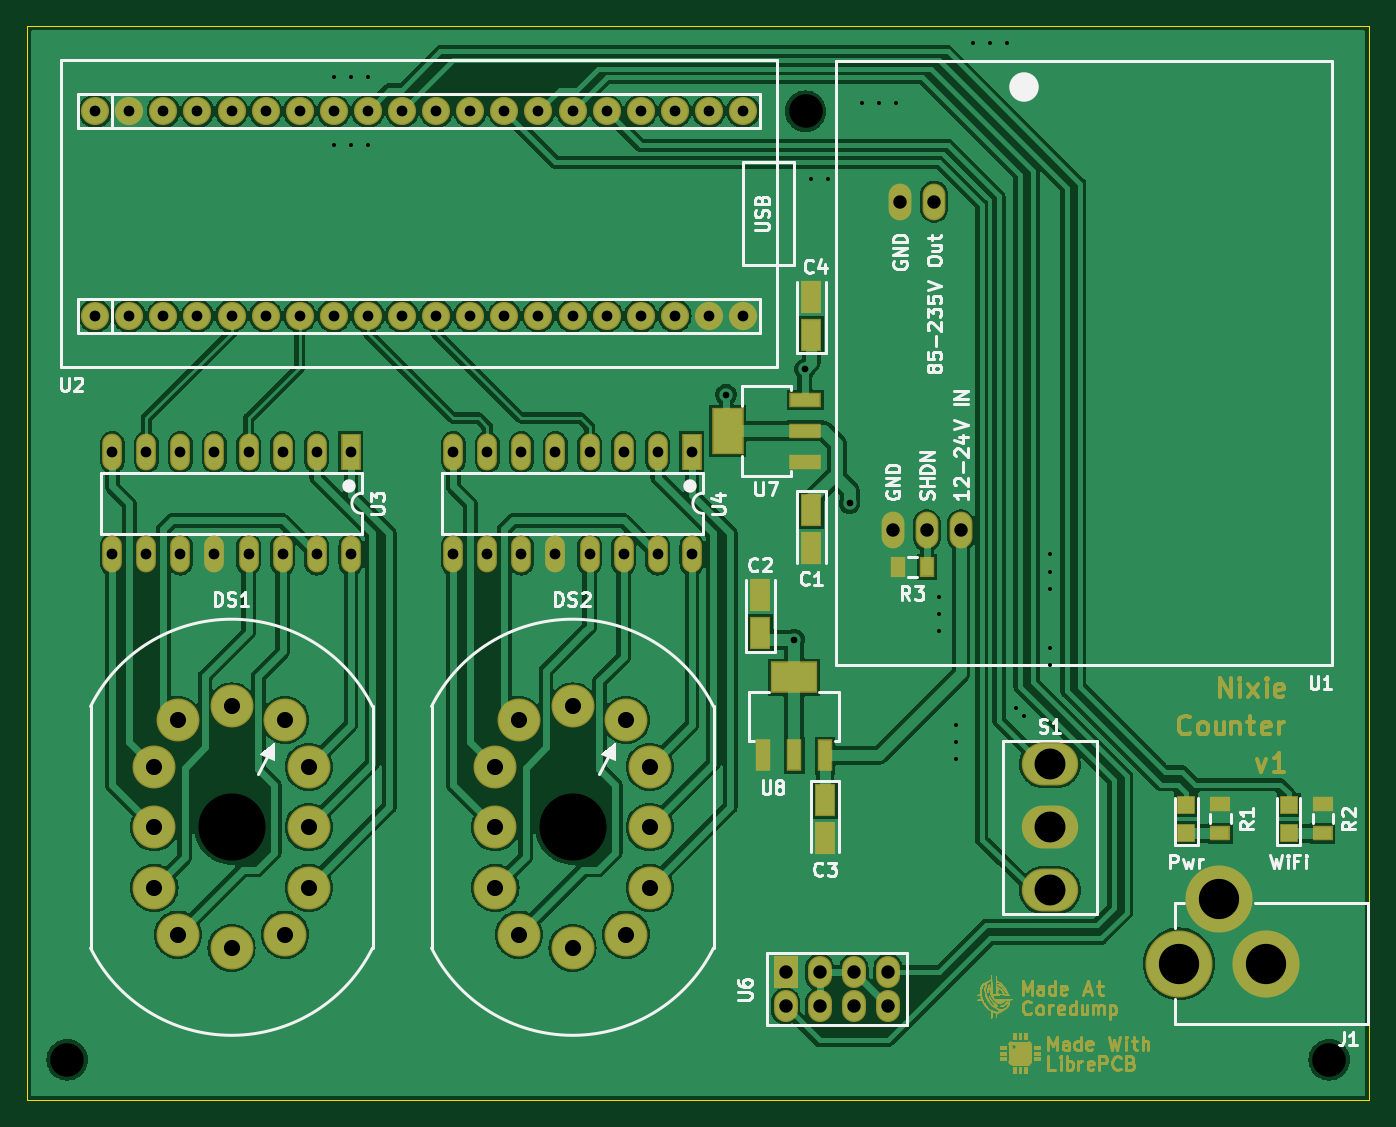
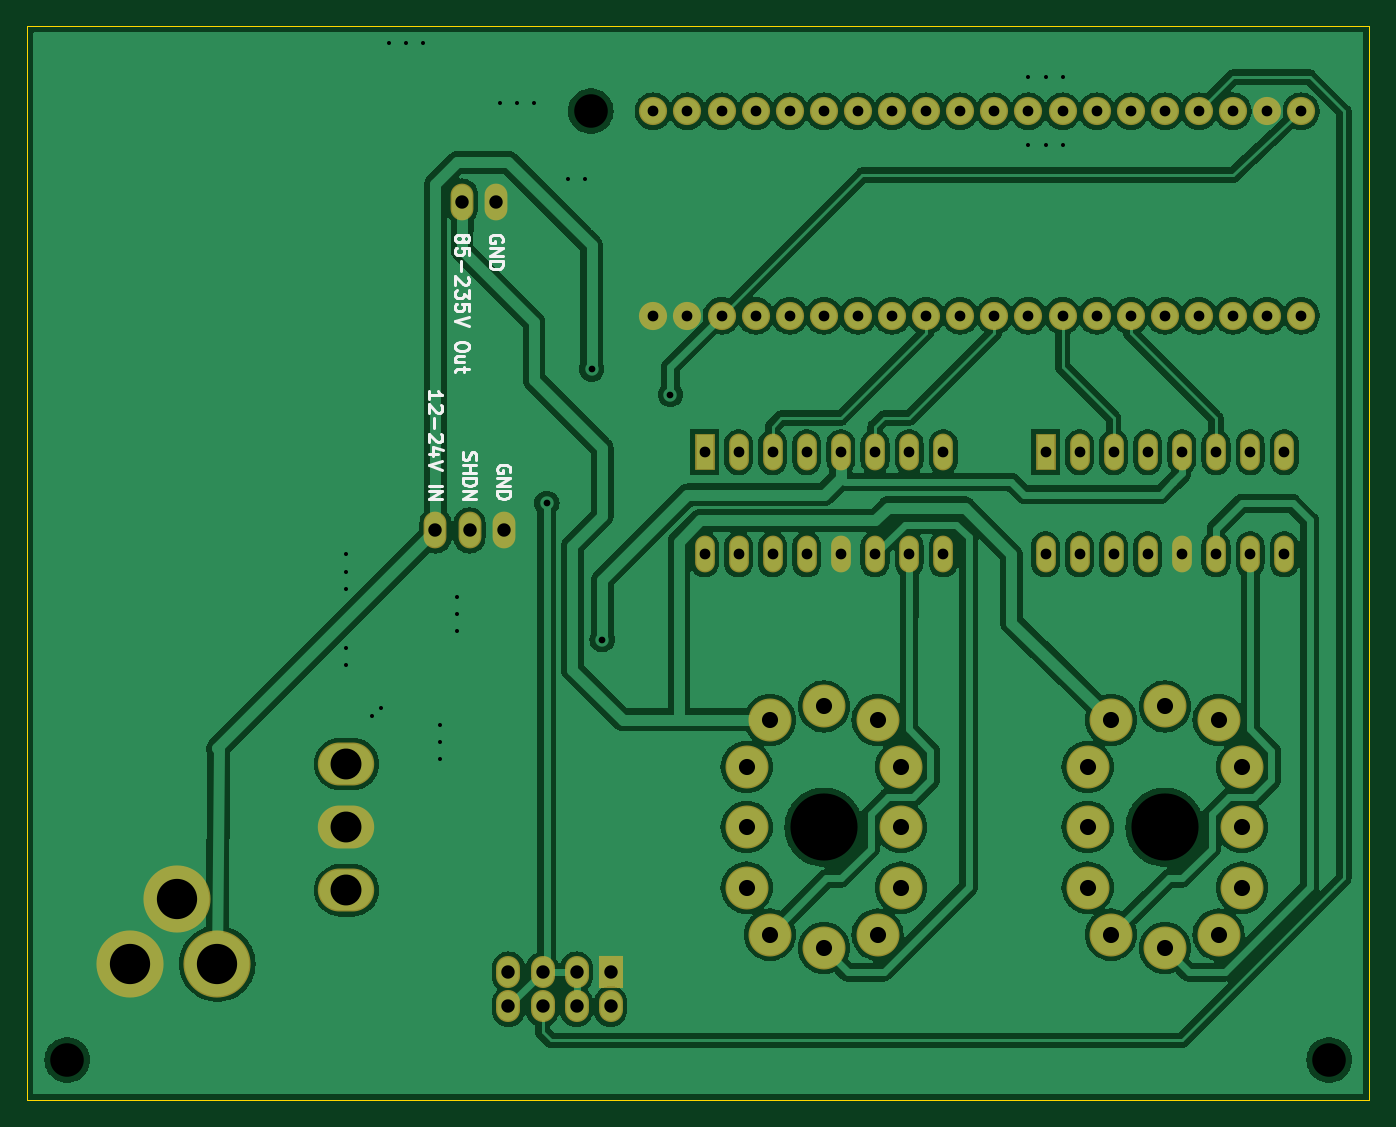
Circuit board: 11 layer files. Board 100.0 x 80.0 mm.
- bottom_copper: Nixie_Counter_COPPER-BOTTOM.gbr (217854 bytes)
- top_copper: Nixie_Counter_COPPER-TOP.gbr (204972 bytes)
- drill: Nixie_Counter_DRILLS-NPTH.drl (196 bytes)
- drill: Nixie_Counter_DRILLS-PTH.drl (2344 bytes)
- outline: Nixie_Counter_OUTLINES.gbr (539 bytes)
- bottom_silk: Nixie_Counter_SILKSCREEN-BOTTOM.gbr (9826 bytes)
- top_silk: Nixie_Counter_SILKSCREEN-TOP.gbr (55204 bytes)
- bottom_mask: Nixie_Counter_SOLDERMASK-BOTTOM.gbr (3291 bytes)
- top_mask: Nixie_Counter_SOLDERMASK-TOP.gbr (32139 bytes)
- paste: Nixie_Counter_SOLDERPASTE-BOTTOM.gbr (434 bytes)
- paste: Nixie_Counter_SOLDERPASTE-TOP.gbr (1252 bytes)

=== bottom_copper: Nixie_Counter_COPPER-BOTTOM.gbr (217854 bytes, source omitted) ===
=== top_copper: Nixie_Counter_COPPER-TOP.gbr (204972 bytes, source omitted) ===
=== drill: Nixie_Counter_DRILLS-NPTH.drl ===
M48
;DRILL FILE
;Generated by LibrePCB 0.1.3
;Creation Date: 2019-12-12T00:41:35
FMAT,2
METRIC,TZ
T1C2.5
T2C5.0
%
G90
G05
M71
T1
X58.0Y73.66
X3.0Y3.0
X97.0Y3.0
T2
X40.64Y20.32
X15.24Y20.32
T0
M30

=== drill: Nixie_Counter_DRILLS-PTH.drl ===
M48
;DRILL FILE
;Generated by LibrePCB 0.1.3
;Creation Date: 2019-12-12T00:41:35
FMAT,2
METRIC,TZ
T1C0.3
T2C0.5
T3C0.8
T4C1.0
T5C1.2
T6C2.3
T7C3.0
%
G90
G05
M71
T1
X67.945Y34.925
X73.66Y29.21
X24.13Y76.2
X76.2Y38.1
X70.485Y78.74
X58.42Y68.58
X25.4Y76.2
X76.2Y32.385
X59.69Y68.58
X69.215Y26.67
X67.945Y37.465
X71.755Y78.74
X24.13Y71.12
X74.295Y28.575
X22.86Y76.2
X67.945Y36.195
X63.5Y74.295
X73.025Y78.74
X25.4Y71.12
X76.2Y40.64
X69.215Y27.94
X76.2Y33.655
X76.2Y39.37
X64.77Y74.295
X69.215Y25.4
X22.86Y71.12
X62.23Y74.295
T2
X57.94375Y54.45125
X52.07Y52.54625
X61.2775Y44.45
X57.15072Y34.290424
T3
X6.35Y40.639984
X11.43Y40.639984
X16.51Y48.259984
X13.97Y40.639984
X13.97Y48.259984
X21.59Y40.639984
X16.51Y40.639984
X6.35Y48.259984
X19.05Y40.639984
X21.59Y48.259984
X19.05Y48.259984
X8.89Y48.259984
X24.13Y48.259984
X8.89Y40.639984
X24.13Y40.639984
X11.43Y48.259984
X48.26Y58.42
X22.86Y73.66
X7.62Y73.66
X33.02Y58.42
X12.7Y73.66
X20.32Y73.66
X15.24Y73.66
X10.16Y58.42
X38.1Y73.66
X43.18Y73.66
X48.26Y73.66
X25.4Y58.42
X22.86Y58.42
X53.34Y58.42
X40.64Y73.66
X38.1Y58.42
X10.16Y73.66
X20.32Y58.42
X12.7Y58.42
X17.78Y73.66
X33.02Y73.66
X30.48Y58.42
X50.8Y73.66
X5.08Y58.42
X25.4Y73.66
X43.18Y58.42
X35.56Y73.66
X5.08Y73.66
X35.56Y58.42
X27.94Y73.66
X53.34Y73.66
X17.78Y58.42
X7.62Y58.42
X27.94Y58.42
X45.72Y73.66
X30.48Y73.66
X45.72Y58.42
X50.8Y58.42
X40.64Y58.42
X15.24Y58.42
X31.75Y40.639984
X36.83Y40.639984
X41.91Y48.259984
X39.37Y40.639984
X39.37Y48.259984
X46.99Y40.639984
X41.91Y40.639984
X31.75Y48.259984
X44.45Y40.639984
X46.99Y48.259984
X44.45Y48.259984
X34.29Y48.259984
X49.53Y48.259984
X34.29Y40.639984
X49.53Y40.639984
X36.83Y48.259984
T4
X64.490992Y42.428192
X67.580992Y66.928192
X65.040992Y66.928192
X69.570992Y42.428192
X67.030992Y42.428192
X56.51576Y9.525104
X61.59576Y6.985104
X59.05576Y6.985104
X64.13576Y6.985104
X61.59576Y9.525104
X64.13576Y9.525104
X59.05576Y9.525104
X56.51576Y6.985104
T5
X46.39Y24.82
X40.64Y29.32
X34.89Y15.82
X36.64Y28.32
X34.89Y20.32
X34.89Y24.82
X36.64Y12.32
X46.39Y15.82
X40.64Y11.32
X44.64Y28.32
X46.39Y20.32
X44.64Y12.32
X20.99Y24.82
X15.24Y29.32
X9.49Y15.82
X11.24Y28.32
X9.49Y20.32
X9.49Y24.82
X11.24Y12.32
X20.99Y15.82
X15.24Y11.32
X19.24Y28.32
X20.99Y20.32
X19.24Y12.32
T6
X76.199936Y20.32
X76.199936Y25.02
X76.199936Y15.62
T7
X85.811168Y10.160064
X88.811168Y14.960064
X92.311168Y10.160064
T0
M30

=== outline: Nixie_Counter_OUTLINES.gbr ===
G04 --- HEADER BEGIN --- *
%TF.GenerationSoftware,LibrePCB,LibrePCB,0.1.3-unstable*%
%TF.CreationDate,2019-11-29T11:35:02*%
%TF.ProjectId,Nixie Counter - default,cfaec193-39cb-4766-881d-db9368be8cff,v1*%
%TF.Part,Single*%
%FSLAX66Y66*%
%MOMM*%
G01*
G74*
G04 --- HEADER END --- *
G04 --- APERTURE LIST BEGIN --- *
%ADD10C,0.001*%
G04 --- APERTURE LIST END --- *
G04 --- BOARD BEGIN --- *
D10*
X0Y0D02*
X100000000Y0D01*
X100000000Y80000000D01*
X0Y80000000D01*
X0Y0D01*
G04 --- BOARD END --- *
%TF.MD5,3a9ea9d043c80ba916019b5c0ec965d7*%
M02*

=== bottom_silk: Nixie_Counter_SILKSCREEN-BOTTOM.gbr (9826 bytes, source omitted) ===
=== top_silk: Nixie_Counter_SILKSCREEN-TOP.gbr (55204 bytes, source omitted) ===
=== bottom_mask: Nixie_Counter_SOLDERMASK-BOTTOM.gbr ===
G04 --- HEADER BEGIN --- *
%TF.GenerationSoftware,LibrePCB,LibrePCB,0.1.3*%
%TF.CreationDate,2019-12-12T00:41:35*%
%TF.ProjectId,Nixie Counter - default,cfaec193-39cb-4766-881d-db9368be8cff,v1*%
%TF.Part,Single*%
%FSLAX66Y66*%
%MOMM*%
G01*
G74*
G04 --- HEADER END --- *
G04 --- APERTURE LIST BEGIN --- *
%ADD10C,3.2*%
%ADD11O,1.47X2.74*%
%ADD12R,1.47X2.74*%
%ADD13O,1.787X2.39*%
%ADD14R,1.787X2.39*%
%ADD15C,2.1*%
%ADD16O,4.2X3.2*%
%ADD17O,1.7X2.74*%
%ADD18C,5.0*%
G04 --- APERTURE LIST END --- *
G04 --- BOARD BEGIN --- *
D10*
X19240000Y12320000D03*
X20990000Y20320000D03*
X19240000Y28320000D03*
X15240000Y11320000D03*
X20990000Y15820000D03*
X11240000Y12320000D03*
X9490000Y24820000D03*
X9490000Y20320000D03*
X11240000Y28320000D03*
X9490000Y15820000D03*
X15240000Y29320000D03*
X20990000Y24820000D03*
D11*
X36830000Y48259984D03*
X49530000Y40639984D03*
X34290000Y40639984D03*
D12*
X49530000Y48259984D03*
D11*
X34290000Y48259984D03*
X44450000Y48259984D03*
X46990000Y48259984D03*
X44450000Y40639984D03*
X31750000Y48259984D03*
X41910000Y40639984D03*
X46990000Y40639984D03*
X39370000Y48259984D03*
X39370000Y40639984D03*
X41910000Y48259984D03*
X36830000Y40639984D03*
X31750000Y40639984D03*
D13*
X56515760Y6985104D03*
X59055760Y9525104D03*
X64135760Y9525104D03*
X61595760Y9525104D03*
X64135760Y6985104D03*
X59055760Y6985104D03*
X61595760Y6985104D03*
D14*
X56515760Y9525104D03*
D15*
X15240000Y58420000D03*
X40640000Y58420000D03*
X50800000Y58420000D03*
X45720000Y58420000D03*
X30480000Y73660000D03*
X45720000Y73660000D03*
X27940000Y58420000D03*
X7620000Y58420000D03*
X17780000Y58420000D03*
X53340000Y73660000D03*
X27940000Y73660000D03*
X35560000Y58420000D03*
X5080000Y73660000D03*
X35560000Y73660000D03*
X43180000Y58420000D03*
X25400000Y73660000D03*
X5080000Y58420000D03*
X50800000Y73660000D03*
X30480000Y58420000D03*
X33020000Y73660000D03*
X17780000Y73660000D03*
X12700000Y58420000D03*
X20320000Y58420000D03*
X10160000Y73660000D03*
X38100000Y58420000D03*
X40640000Y73660000D03*
X53340000Y58420000D03*
X22860000Y58420000D03*
X25400000Y58420000D03*
X48260000Y73660000D03*
X43180000Y73660000D03*
X38100000Y73660000D03*
X10160000Y58420000D03*
X15240000Y73660000D03*
X20320000Y73660000D03*
X12700000Y73660000D03*
X33020000Y58420000D03*
X7620000Y73660000D03*
X22860000Y73660000D03*
X48260000Y58420000D03*
D10*
X44640000Y12320000D03*
X46390000Y20320000D03*
X44640000Y28320000D03*
X40640000Y11320000D03*
X46390000Y15820000D03*
X36640000Y12320000D03*
X34890000Y24820000D03*
X34890000Y20320000D03*
X36640000Y28320000D03*
X34890000Y15820000D03*
X40640000Y29320000D03*
X46390000Y24820000D03*
D11*
X11430000Y48259984D03*
X24130000Y40639984D03*
X8890000Y40639984D03*
D12*
X24130000Y48259984D03*
D11*
X8890000Y48259984D03*
X19050000Y48259984D03*
X21590000Y48259984D03*
X19050000Y40639984D03*
X6350000Y48259984D03*
X16510000Y40639984D03*
X21590000Y40639984D03*
X13970000Y48259984D03*
X13970000Y40639984D03*
X16510000Y48259984D03*
X11430000Y40639984D03*
X6350000Y40639984D03*
D16*
X76199936Y15620000D03*
X76199936Y25020000D03*
X76199936Y20320000D03*
D17*
X67030992Y42428192D03*
X69570992Y42428192D03*
X65040992Y66928192D03*
X67580992Y66928192D03*
X64490992Y42428192D03*
D18*
X92311168Y10160064D03*
X88811168Y14960064D03*
X85811168Y10160064D03*
G04 --- BOARD END --- *
%TF.MD5,e8bd00d4e7d1eb742cf5c2a9e7d63b0a*%
M02*

=== top_mask: Nixie_Counter_SOLDERMASK-TOP.gbr (32139 bytes, source omitted) ===
=== paste: Nixie_Counter_SOLDERPASTE-BOTTOM.gbr ===
G04 --- HEADER BEGIN --- *
%TF.GenerationSoftware,LibrePCB,LibrePCB,0.1.3*%
%TF.CreationDate,2019-12-12T00:41:35*%
%TF.ProjectId,Nixie Counter - default,cfaec193-39cb-4766-881d-db9368be8cff,v1*%
%TF.Part,Single*%
%FSLAX66Y66*%
%MOMM*%
G01*
G74*
G04 --- HEADER END --- *
G04 --- APERTURE LIST BEGIN --- *
G04 --- APERTURE LIST END --- *
G04 --- BOARD BEGIN --- *
G04 --- BOARD END --- *
%TF.MD5,f325922156e72b7574036f67d0b339da*%
M02*

=== paste: Nixie_Counter_SOLDERPASTE-TOP.gbr ===
G04 --- HEADER BEGIN --- *
%TF.GenerationSoftware,LibrePCB,LibrePCB,0.1.3*%
%TF.CreationDate,2019-12-12T00:41:35*%
%TF.ProjectId,Nixie Counter - default,cfaec193-39cb-4766-881d-db9368be8cff,v1*%
%TF.Part,Single*%
%FSLAX66Y66*%
%MOMM*%
G01*
G74*
G04 --- HEADER END --- *
G04 --- APERTURE LIST BEGIN --- *
%ADD10R,1.11X0.76*%
%ADD11R,1.08X1.93*%
%ADD12R,0.76X1.11*%
%ADD13R,2.82X1.72*%
%ADD14R,0.76X1.96*%
%ADD15R,0.96X0.96*%
%ADD16R,1.72X2.82*%
%ADD17R,1.96X0.76*%
G04 --- APERTURE LIST END --- *
G04 --- BOARD BEGIN --- *
D10*
X96520000Y19880000D03*
X96520000Y22030000D03*
D11*
X59450000Y22365264D03*
X59450000Y19545264D03*
D12*
X64886456Y39688000D03*
X67036456Y39688000D03*
D13*
X57150720Y31475360D03*
D14*
X54850720Y25675360D03*
X57150720Y25675360D03*
X59450720Y25675360D03*
D15*
X93980000Y22005000D03*
X93980000Y19905000D03*
D10*
X88900000Y19880000D03*
X88900000Y22030000D03*
D16*
X52186250Y49847500D03*
D17*
X57986250Y47547500D03*
X57986250Y49847500D03*
X57986250Y52147500D03*
D11*
X58420736Y43955544D03*
X58420736Y41135544D03*
D15*
X86360000Y22005000D03*
X86360000Y19905000D03*
D11*
X58420736Y57010736D03*
X58420736Y59830736D03*
X54610688Y34785448D03*
X54610688Y37605448D03*
G04 --- BOARD END --- *
%TF.MD5,a5712222ac6d15809ed5700e1f6a07e3*%
M02*

